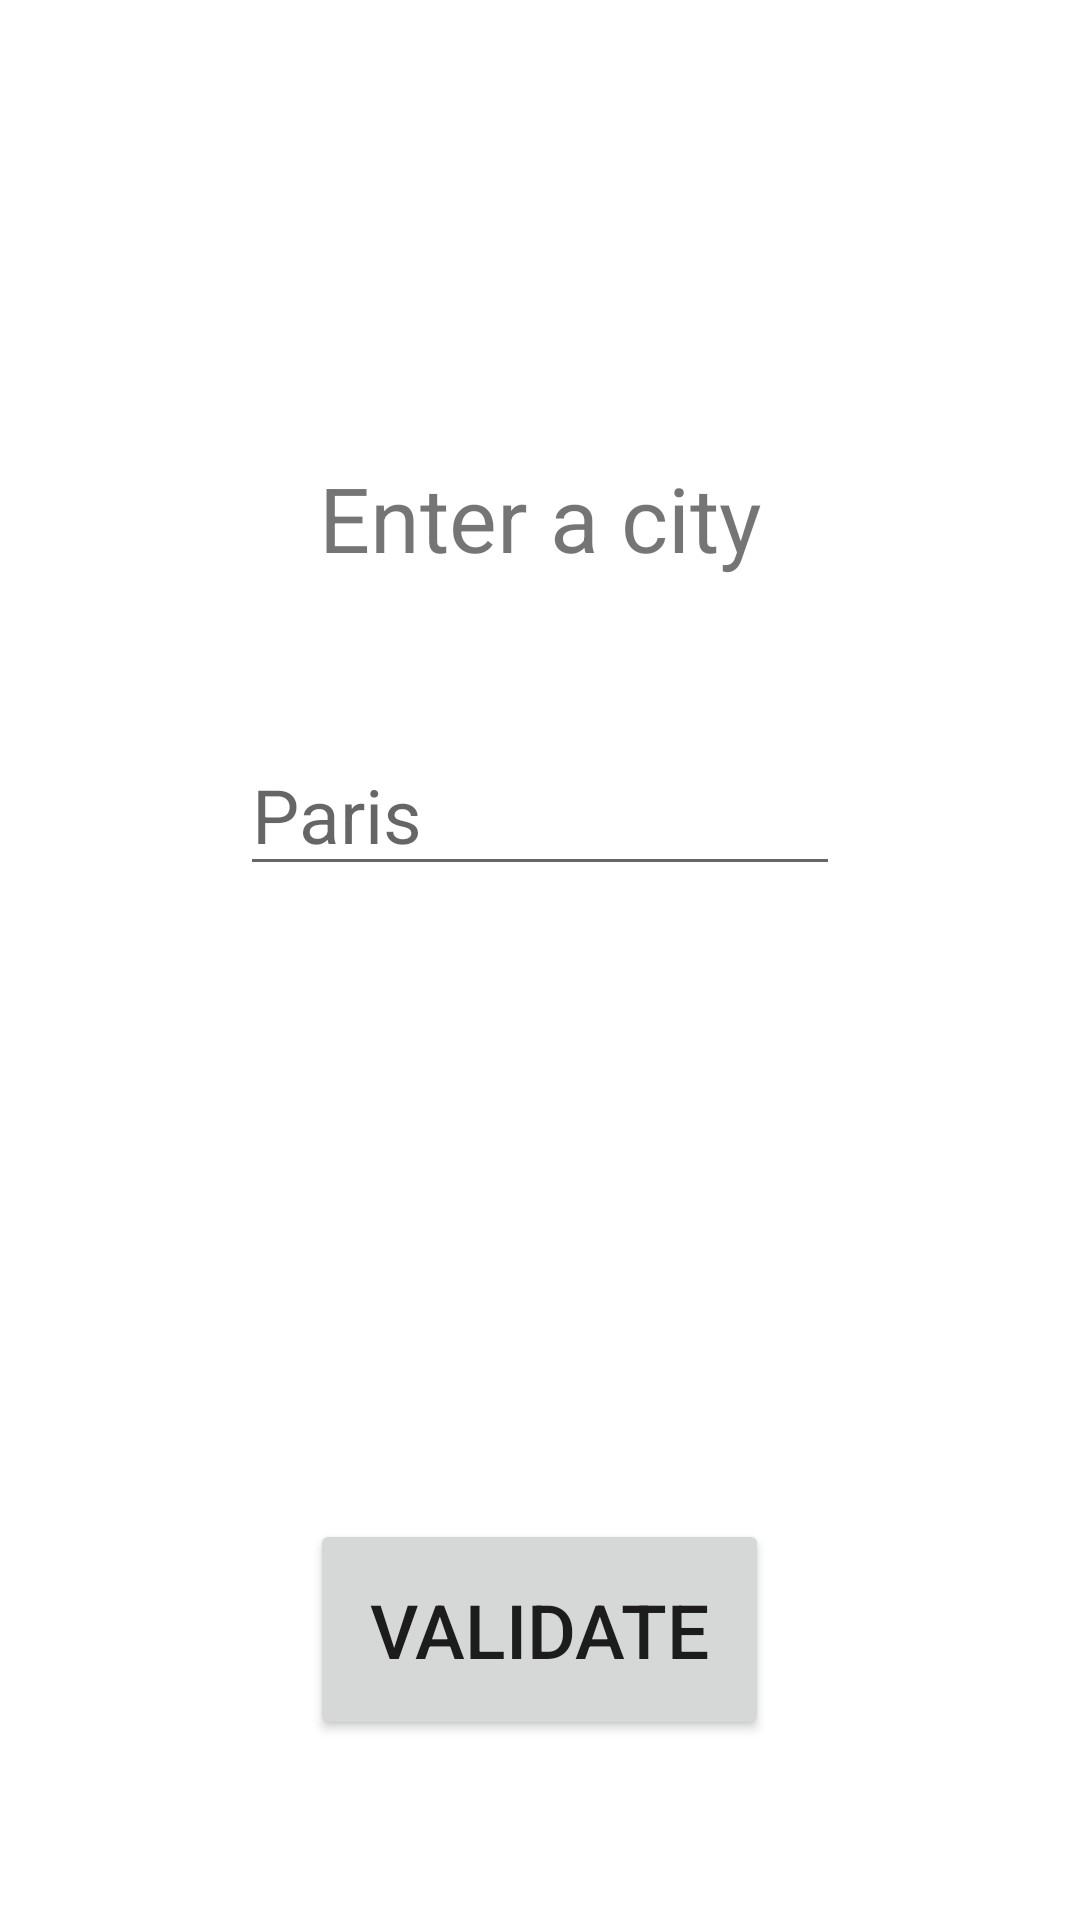

This screen was rendered from an Android layout file. Write that file and the resources it references.
<!-- AndroidManifest.xml: application theme Theme.ProjetDevMobileMétéo -->
<!-- res/layout/activity_ville.xml -->
<?xml version="1.0" encoding="utf-8"?>
<RelativeLayout xmlns:android="http://schemas.android.com/apk/res/android"
    xmlns:app="http://schemas.android.com/apk/res-auto"
    xmlns:tools="http://schemas.android.com/tools"
    android:layout_width="match_parent"
    android:layout_height="match_parent"
    android:gravity="center"
    android:orientation="vertical"
    tools:context=".VilleActivity">


    <androidx.constraintlayout.widget.ConstraintLayout
        android:layout_width="match_parent"
        android:layout_height="match_parent">

        <TextView
            android:layout_width="wrap_content"
            android:layout_height="wrap_content"
            android:layout_marginTop="100dp"
            android:text="@string/entrez_ville"
            android:textSize="30sp"
            app:layout_constraintBottom_toTopOf="@+id/editTextVille"
            app:layout_constraintEnd_toEndOf="parent"
            app:layout_constraintStart_toStartOf="parent"
            app:layout_constraintTop_toTopOf="parent" />

        <EditText
            android:id="@+id/editTextVille"
            android:layout_width="200dp"
            android:layout_height="wrap_content"
            android:layout_marginBottom="100dp"
            android:autofillHints=""
            android:ems="10"
            android:hint="@string/paris"
            android:inputType="text"
            android:textSize="25sp"
            app:layout_constraintBottom_toBottomOf="parent"
            app:layout_constraintEnd_toEndOf="parent"
            app:layout_constraintStart_toStartOf="parent"
            app:layout_constraintTop_toTopOf="parent" />

    </androidx.constraintlayout.widget.ConstraintLayout>

    <Button
        android:id="@+id/btnValider"
        android:layout_width="wrap_content"
        android:layout_height="wrap_content"
        android:layout_alignParentBottom="true"
        android:layout_centerHorizontal="true"
        android:layout_marginBottom="60dp"
        android:padding="20dp"
        android:text="@string/valider"
        android:textSize="25sp" />
</RelativeLayout>
<!-- resources referenced by this layout -->
<resources>
  <string name="entrez_ville">Enter a city</string>
  <string name="paris" translatable="false">Paris</string>
  <string name="valider">Validate</string>
  <style name="Theme.ProjetDevMobileMétéo" parent="Theme.MaterialComponents.DayNight.DarkActionBar">
          
          <item name="colorPrimary">#FFD300</item>
          <item name="colorPrimaryVariant">#F19D01</item>
          <item name="colorOnPrimary">@color/white</item>
          
          <item name="colorSecondary">#ffa600</item>
          <item name="colorSecondaryVariant">#F19D01</item>
          <item name="colorOnSecondary">@color/black</item>
          
          <item name="android:statusBarColor" tools:targetApi="l">?attr/colorPrimaryVariant</item>
          
          <item name="windowActionBar">false</item>
          <item name="windowNoTitle">true</item>
          <item name="android:windowDrawsSystemBarBackgrounds">true</item>
      </style>
  <color name="white">#FFFFFFFF</color>
  <color name="black">#FF000000</color>
</resources>
